Run: headless pygame with SDL's dummy video driver; simulated clock (each Clock.tick advances the game by its frame time, no real sleeping); random seed 0; keys injected as events and as key.get_pressed() state; no mouse input.
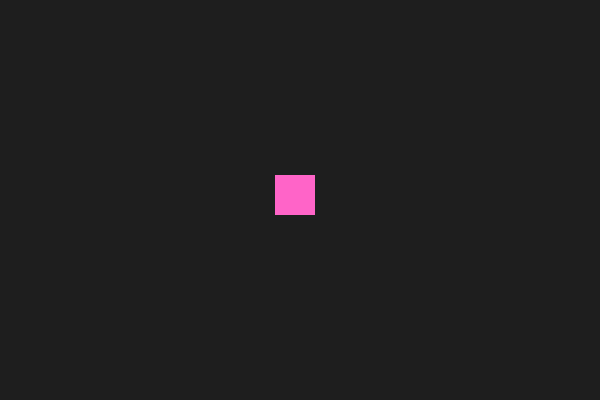
Frame 1 of 4 · flips 1–60 · no input
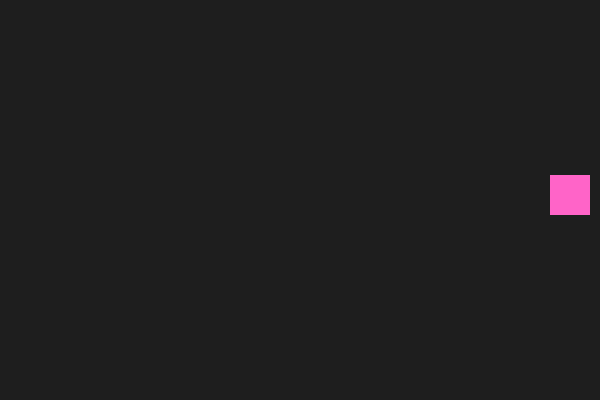
Frame 2 of 4 · flips 61–180 · tapped SPACE, RETURN · held RIGHT (→), D
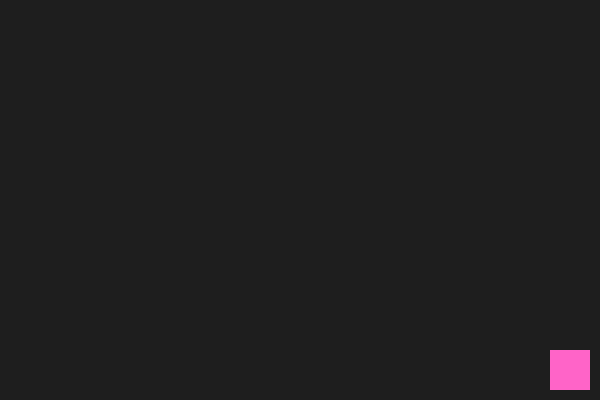
Frame 3 of 4 · flips 181–300 · held DOWN (↓), S
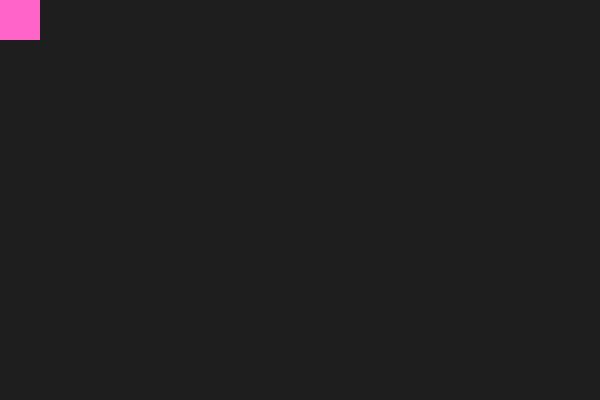
Frame 4 of 4 · flips 301–420 · held LEFT (←), A, UP (↑), W

The pygame program that drew these frames:

import pygame
import sys

pygame.init()

#pantalla = pygame.display.set_mode((600, 400))
# Vamos a cambiar el modo de presentar la pantalla por medio de nombres independientes para posteriormente hacer colisión
anchoVentana = 600
altoVentana = 400
pantalla = pygame.display.set_mode((anchoVentana, altoVentana))
pygame.display.set_caption("Práctica 1 - Movimiento básico")

#x, y = 300, 200
# Se agregan las dimensiones para el personaje con respecto a la pantalla
personajeAncho = 50
personajeAlto = 50
x = anchoVentana // 2 - personajeAncho // 2
y = altoVentana // 2 - personajeAlto // 2

vel = 5
#Se agregan las variables de velocidad turbo rapidita y la velocidad como 'vel' normal
velTurbo = 10
velocidad = vel

clock = pygame.time.Clock()
running = True

while running:
    clock.tick(30)
    for event in pygame.event.get():
        if event.type == pygame.QUIT:
            pygame.quit()
            sys.exit()
    teclas = pygame.key.get_pressed()

    #Se agrega el comando de teclado para shift y avance más rápidito
    if teclas[pygame.K_LSHIFT] or teclas[pygame.K_RSHIFT]:
        velocidad = velTurbo
    else:
        velocidad = vel

    if teclas[pygame.K_LEFT]:
        x -= velocidad
    if teclas[pygame.K_RIGHT]:
        x += velocidad
    if teclas[pygame.K_UP]:
        y -= velocidad
    if teclas[pygame.K_DOWN]:
        y += velocidad


    #Estas son delimitaciones creadas de acuerdo al tamaño de la pantalla y del personaje
    if x < 0:
        x = 0
    if x + personajeAncho > anchoVentana:
        x = anchoVentana - personajeAncho
    if y < 0:
        y = 0
    if y + personajeAlto > altoVentana:
        y = altoVentana - personajeAlto    


    pantalla.fill((30, 30, 30))
    #Para el cambio de color, hay que cambiar el tono en RGB, en este caso lo puse rosa
    pygame.draw.rect(pantalla, (255, 100, 200), (x, y, 40, 40))
    pygame.display.update()

pygame.quit()
